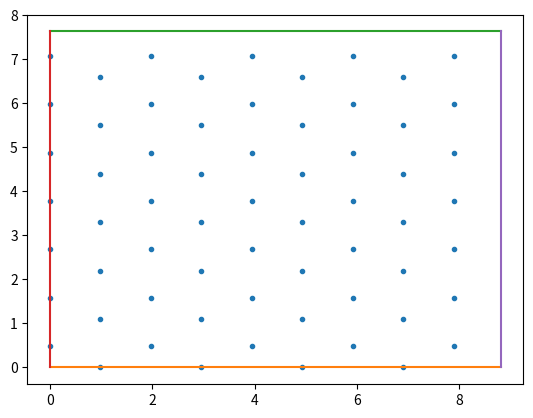
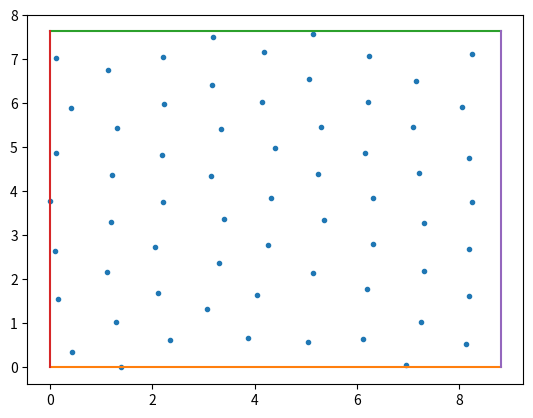

Write the Python code that produced these figures, in order.
# -*- coding: utf-8 -*-
"""
Created on Mon Oct 17 15:15:09 2022

[redacted]
"""

import numpy as np
import matplotlib.pyplot as plt
import random
#from numba import jit


k = 1
Kb = 1
a = 1
e = 1

N = 63
Lx = 8.81
Lx_real = Lx + a
Ly = np.sqrt(3)*Lx/2
Ly_real = Ly + a
Nt = 60000
delta = 0.1
#rho = N/(Lx*Ly)


def Inicio(N, Nt):
    j = 0
    i = 0
    x = np.zeros( [N, Nt] )
    y = np.zeros( [N, Nt] )
    x0 = np.arange(0, Lx, Lx/(np.sqrt(N) + 1))
    y0 = np.arange(0, Ly+a, Ly/(np.sqrt(N) - 1))
    for n in range(0,N):
        if i%2 == 0: 
            x[n, 0] = x0[i]
            y[n, 0] = Ly/(2*np.sqrt(N)) + y0[j]
            i += 1
        elif i%2 != 0:
            x[n, 0] = x0[i]
            y[n, 0] = y0[j]
            i += 1
        if i == len(x0):
            i = 0
            j += 1
    for n in range(0,N):
        if x[n, 0] > Lx:
            x[n, 0] -= Lx
        if x[n, 0] < 0:
            x[n, 0] += Lx
        if y[n, 0] > Ly:
            y[n, 0] -= Ly
        if y[n, 0] < 0:
            y[n, 0] += Ly   
    return x, y, x0, y0

def MCStep(x, y, n):
    i = 0 
    dif = 0
    x[:, n+1] = x[:, n]
    y[:, n+1] = y[:, n]
    Part = random.randint(0,N-1)
    varx = random.uniform(-delta, delta)
    vary = random.uniform(-delta, delta)
    x[Part, n+1] += varx
    y[Part, n+1] += vary
    for k in range(N):
        if k != Part:
            dif = (x[Part,n+1]-x[k,n+1])*(x[Part,n+1]-x[k,n+1]) + (y[Part,n+1]-y[k,n+1])*(y[Part,n+1]-y[k,n+1])
            if dif < a*a:
                x[Part, n+1] -= varx
                y[Part, n+1] -= vary
                break

            if x[Part, n+1] + a/2 > Lx:
                '''
                if y[Part, n+1] + a/2 > Ly:
                    dif = (x[Part,n+1]- Lx -x[k,n+1])*(x[Part,n+1]- Lx -x[k,n+1]) + (y[Part,n+1]- Ly -y[k,n+1])*(y[Part,n+1]- Ly -y[k,n+1])
                    dif1 = (x[Part,n+1]- Lx -x[k,n+1])*(x[Part,n+1]- Lx -x[k,n+1]) + (y[Part,n+1]-y[k,n+1])*(y[Part,n+1]-y[k,n+1])
                    if dif < a*a or dif1 < a*a :
                        x[Part, n+1] -= varx
                        y[Part, n+1] -= vary
                        break
                elif y[Part, n+1] - a/2 < 0:
                    dif = (x[Part,n+1]- Lx -x[k,n+1])*(x[Part,n+1]- Lx -x[k,n+1]) + (y[Part,n+1]+ Ly -y[k,n+1])*(y[Part,n+1]+ Ly -y[k,n+1])
                    dif1 = (x[Part,n+1]- Lx -x[k,n+1])*(x[Part,n+1]- Lx -x[k,n+1]) + (y[Part,n+1]-y[k,n+1])*(y[Part,n+1]-y[k,n+1])
                    if dif < a*a or dif1 < a*a :
                        x[Part, n+1] -= varx
                        y[Part, n+1] -= vary
                        break
                else:
                    '''
                dif = ((x[Part,n+1]- Lx) -x[k,n+1])*((x[Part,n+1]- Lx) -x[k,n+1]) + (y[Part,n+1]-y[k,n+1])*(y[Part,n+1]-y[k,n+1])
                if dif < a*a  :
                    x[Part, n+1] -= varx
                    y[Part, n+1] -= vary
                    break
      
            if x[Part, n+1] - a/2 < 0:
                '''
                if y[Part, n+1] + a/2 > Ly:
                    dif = (x[Part,n+1]+ Lx -x[k,n+1])*(x[Part,n+1]+ Lx -x[k,n+1]) + (y[Part,n+1]- Ly -y[k,n+1])*(y[Part,n+1]- Ly -y[k,n+1])
                    dif1 = (x[Part,n+1]+ Lx -x[k,n+1])*(x[Part,n+1]+ Lx -x[k,n+1]) + (y[Part,n+1]-y[k,n+1])*(y[Part,n+1]-y[k,n+1])
                    if dif < a*a or dif1 < a*a :
                        x[Part, n+1] -= varx
                        y[Part, n+1] -= vary
                        break
                elif y[Part, n+1] - a/2 < 0:
                    dif = (x[Part,n+1]+ Lx -x[k,n+1])*(x[Part,n+1]+ Lx -x[k,n+1]) + (y[Part,n+1]+ Ly -y[k,n+1])*(y[Part,n+1]+ Ly -y[k,n+1])
                    dif1 = (x[Part,n+1]+ Lx -x[k,n+1])*(x[Part,n+1]+ Lx -x[k,n+1]) + (y[Part,n+1]-y[k,n+1])*(y[Part,n+1]-y[k,n+1])
                    if dif < a*a or dif1 < a*a :
                        x[Part, n+1] -= varx
                        y[Part, n+1] -= vary
                        break
                else:
                    '''
                dif = (x[Part,n+1] + Lx -x[k,n+1])*(x[Part,n+1]+ Lx -x[k,n+1]) + (y[Part,n+1]-y[k,n+1])*(y[Part,n+1]-y[k,n+1])
                if dif < a*a  :
                    x[Part, n+1] -= varx
                    y[Part, n+1] -= vary
                    break

            if y[Part, n+1] + a/2 > Ly:
                dif = (x[Part,n+1]-x[k,n+1])*(x[Part,n+1]-x[k,n+1]) + (y[Part,n+1]- Ly -y[k,n+1])*(y[Part,n+1]- Ly -y[k,n+1])
                if dif < a*a  :
                    x[Part, n+1] -= varx
                    y[Part, n+1] -= vary
                    break  

            if y[Part, n+1] - a/2 < 0:
                dif = (x[Part,n+1]-x[k,n+1])*(x[Part,n+1]-x[k,n+1]) + (y[Part,n+1]+ Ly -y[k,n+1])*(y[Part,n+1]+ Ly -y[k,n+1])
                if dif < a*a  :
                    x[Part, n+1] -= varx
                    y[Part, n+1] -= vary
                    break               

    if x[Part, n+1] > Lx:
        x[Part, n+1] -= Lx
    if x[Part, n+1] < 0:
        x[Part, n+1] += Lx
    if y[Part, n+1] > Ly:
        y[Part, n+1] -= Ly
    if y[Part, n+1] < 0:
        y[Part, n+1] += Ly

    if x[Part, n+1] != x[Part, n] or y[Part, n+1] != y[Part, n]:
        i = 1
    return x, y, i

aux = 0
x, y, x0, y0= Inicio(N, Nt)

for n in range(0,Nt-1):
    x, y, i = MCStep(x, y, n)
    aux += i
print("Probabilidade de aceitação:", (aux)/Nt)
print((N+1)/(Lx*Ly))
'''
for j in range(N):
    if (x[j, 0] != 0) and (y[j, 0] != 0):
        #plt.plot(x[j, 0], y[j, 0], '.', ms = 90)            
        plt.plot((x[j, Nt-1] - a/2, x[j, Nt-1] + a/2), (y[j,Nt-1], y[j,Nt-1]), '-')
        plt.plot((x[j, Nt-1] , x[j, Nt-1] ), (y[j,Nt-1]- a/2, y[j,Nt-1]+ a/2), '-')


'''
plt.figure(1)
plt.plot(x[:, 0], y[:, 0], '.')
plt.plot((0 , Lx), (0, 0), '-')
plt.plot((0 , Lx), (Ly, Ly), '-')
plt.plot((0 , 0), (0, Ly), '-')
plt.plot((Lx , Lx), (0, Ly), '-')

plt.figure(2)
plt.plot(x[:, Nt-1], y[:, Nt-1], '.')
plt.plot((0 , Lx), (0, 0), '-')
plt.plot((0 , Lx), (Ly, Ly), '-')
plt.plot((0 , 0), (0, Ly), '-')
plt.plot((Lx , Lx), (0, Ly), '-')
